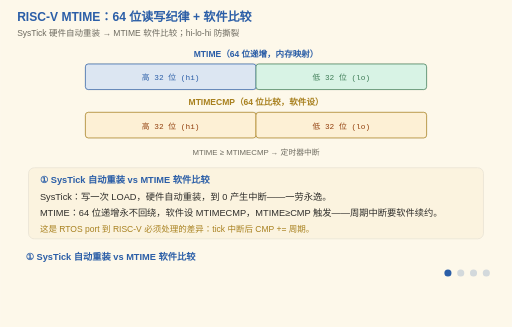
t = 0.00 s
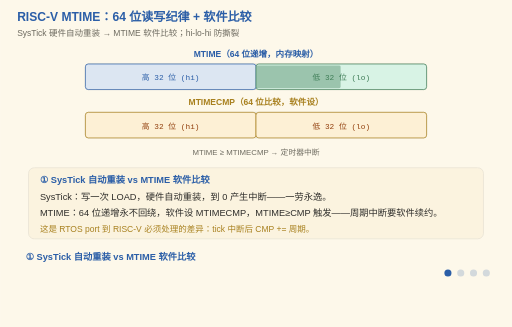
t = 1.72 s
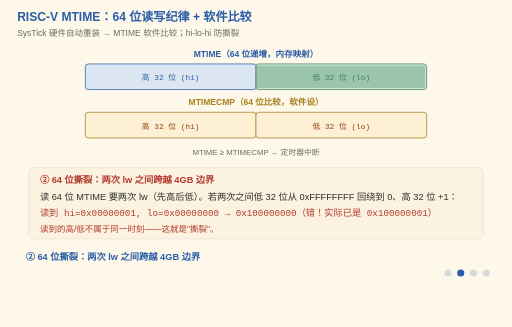
t = 3.44 s
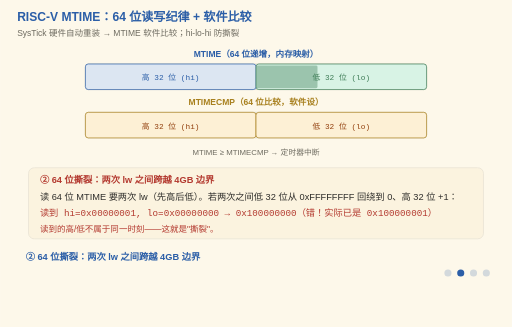
t = 5.25 s
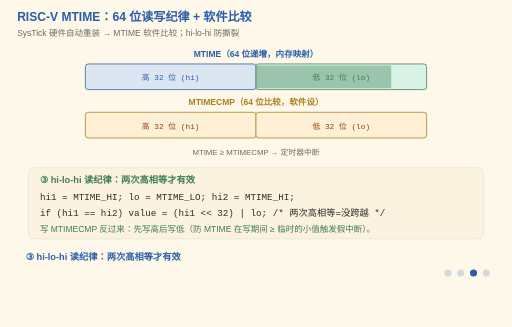
t = 6.75 s
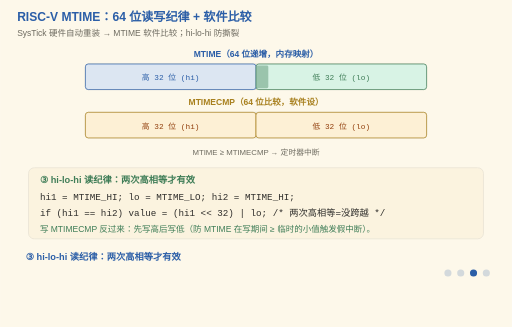
t = 8.25 s

The animated SVG that drew these frames (rendered in a browser with its animation timeline set to each time). Animation: 13 SMIL elements (animate=13); frames cover the first 8.25 s, repeats indefinitely.

<svg xmlns="http://www.w3.org/2000/svg" viewBox="0 0 720 460" font-family="'Segoe Print','Comic Sans MS','Microsoft YaHei',sans-serif">
  <title>RISC-V MTIME 64 位读写纪律：hi-lo-hi 防撕裂</title>
  <desc>RISC-V 的 MTIME 替代 SysTick 做内核时基。MTIME 是 64 位递增计数器（内存映射，非 CSR），MTIMECMP 是 64 位比较寄存器——MTIME ≥ MTIMECMP 时触发定时器中断。32 位 CPU 读 64 位 MTIME 要两次 lw（高 32 位 + 低 32 位），可能撕裂：两次读之间 MTIME 自增跨越 4GB 边界（低 32 位从 0xFFFFFFFF 回绕到 0，高 32 位 +1），读到的高/低不属于同一时刻。纪律是 hi-lo-hi 读：先读高、再读低、再读高，两次高相等才有效。写 MTIMECMP 要先写高后写低（防止 MTIME 在写期间跨越触发假中断）。周期 tick 要软件每次中断后把 MTIMECMP 加一个周期——不像 SysTick 硬件自动重装 LOAD。图上有一个真在跑的 MTIME 计数器：64 位递增，与 MTIMECMP 比较，相等时中断标志亮。</desc>
  <rect width="720" height="460" fill="#FDF8EA"/>
  <text x="24" y="30" font-size="17" font-weight="bold" fill="#2B5EA7">RISC-V MTIME：64 位读写纪律 + 软件比较</text>
  <text x="24" y="50" font-size="12" fill="#6E6B60">SysTick 硬件自动重装 → MTIME 软件比较；hi-lo-hi 防撕裂</text>

  <!-- MTIME 64 位递增条（常驻） -->
  <text x="360" y="80" font-size="12" font-weight="bold" fill="#2B5EA7" text-anchor="middle">MTIME（64 位递增，内存映射）</text>
  <rect x="120" y="90" width="480" height="36" rx="4" fill="#FFFDF6" stroke="#D8D2C0"/>
  <rect x="120" y="90" width="240" height="36" rx="4" fill="#DCE6F2" stroke="#2B5EA7"/>
  <text x="240" y="113" font-size="11" font-family="Consolas,monospace" fill="#2B5EA7" text-anchor="middle">高 32 位 (hi)</text>
  <rect x="360" y="90" width="240" height="36" rx="4" fill="#d8f3e5" stroke="#3F7D57"/>
  <text x="480" y="113" font-size="11" font-family="Consolas,monospace" fill="#3F7D57" text-anchor="middle">低 32 位 (lo)</text>
  <!-- 递增脉冲（连续运动） -->
  <rect x="360" y="92" width="0" height="32" rx="2" fill="#3F7D57" opacity="0.4">
    <animate attributeName="width" values="0;238;0" keyTimes="0;0.86;1" dur="4s" repeatCount="indefinite"/>
  </rect>

  <!-- MTIMECMP 64 位（常驻） -->
  <text x="360" y="148" font-size="12" font-weight="bold" fill="#A8801F" text-anchor="middle">MTIMECMP（64 位比较，软件设）</text>
  <rect x="120" y="158" width="480" height="36" rx="4" fill="#FFFDF6" stroke="#D8D2C0"/>
  <rect x="120" y="158" width="240" height="36" rx="4" fill="#fdf0d5" stroke="#A8801F"/>
  <text x="240" y="181" font-size="11" font-family="Consolas,monospace" fill="#92400e" text-anchor="middle">高 32 位 (hi)</text>
  <rect x="360" y="158" width="240" height="36" rx="4" fill="#fdf0d5" stroke="#A8801F"/>
  <text x="480" y="181" font-size="11" font-family="Consolas,monospace" fill="#92400e" text-anchor="middle">低 32 位 (lo)</text>

  <!-- 比较结果（常驻） -->
  <text x="360" y="218" font-size="11" fill="#6E6B60" text-anchor="middle">MTIME ≥ MTIMECMP → 定时器中断</text>

  <!-- 阶段一：SysTick 自动重装 vs MTIME 软件比较 -->
  <g opacity="1">
    <animate attributeName="opacity" calcMode="discrete" values="1;0;0;0;0" keyTimes="0;0.25;0.5;0.75;1" dur="12s" repeatCount="indefinite"/>
    <rect x="40" y="236" width="640" height="100" rx="8" fill="#FBF3DF" stroke="#E7E2D4"/>
    <text x="56" y="258" font-size="13" font-weight="bold" fill="#2B5EA7">① SysTick 自动重装 vs MTIME 软件比较</text>
    <text x="56" y="282" font-size="13" fill="#2F2E2B">SysTick：写一次 LOAD，硬件自动重装，到 0 产生中断——一劳永逸。</text>
    <text x="56" y="304" font-size="13" fill="#2F2E2B">MTIME：64 位递增永不回绕，软件设 MTIMECMP，MTIME≥CMP 触发——周期中断要软件续约。</text>
    <text x="56" y="326" font-size="12" fill="#A8801F">这是 RTOS port 到 RISC-V 必须处理的差异：tick 中断后 CMP += 周期。</text>
  </g>

  <!-- 阶段二：64 位撕裂风险 -->
  <g opacity="0">
    <animate attributeName="opacity" calcMode="discrete" values="0;1;0;0;0" keyTimes="0;0.25;0.5;0.75;1" dur="12s" repeatCount="indefinite"/>
    <rect x="40" y="236" width="640" height="100" rx="8" fill="#FBF3DF" stroke="#E7E2D4"/>
    <text x="56" y="258" font-size="13" font-weight="bold" fill="#B3392F">② 64 位撕裂：两次 lw 之间跨越 4GB 边界</text>
    <text x="56" y="282" font-size="13" fill="#2F2E2B">读 64 位 MTIME 要两次 lw（先高后低）。若两次之间低 32 位从 0xFFFFFFFF 回绕到 0、高 32 位 +1：</text>
    <text x="56" y="304" font-size="13" font-family="Consolas,monospace" fill="#B3392F">读到 hi=0x00000001, lo=0x00000000 → 0x100000000（错！实际已是 0x100000001）</text>
    <text x="56" y="326" font-size="12" fill="#B3392F">读到的高/低不属于同一时刻——这就是"撕裂"。</text>
  </g>

  <!-- 阶段三：hi-lo-hi 读纪律 -->
  <g opacity="0">
    <animate attributeName="opacity" calcMode="discrete" values="0;0;1;0;0" keyTimes="0;0.25;0.5;0.75;1" dur="12s" repeatCount="indefinite"/>
    <rect x="40" y="236" width="640" height="100" rx="8" fill="#FBF3DF" stroke="#E7E2D4"/>
    <text x="56" y="258" font-size="13" font-weight="bold" fill="#3F7D57">③ hi-lo-hi 读纪律：两次高相等才有效</text>
    <text x="56" y="282" font-size="13" font-family="Consolas,monospace" fill="#2F2E2B">hi1 = MTIME_HI; lo = MTIME_LO; hi2 = MTIME_HI;</text>
    <text x="56" y="304" font-size="13" font-family="Consolas,monospace" fill="#2F2E2B">if (hi1 == hi2) value = (hi1 &lt;&lt; 32) | lo;  /* 两次高相等=没跨越 */</text>
    <text x="56" y="326" font-size="12" fill="#3F7D57">写 MTIMECMP 反过来：先写高后写低（防 MTIME 在写期间 ≥ 临时的小值触发假中断）。</text>
  </g>

  <!-- 阶段四：周期 tick 软件续约 -->
  <g opacity="0">
    <animate attributeName="opacity" calcMode="discrete" values="0;0;0;1;0" keyTimes="0;0.25;0.5;0.75;1" dur="12s" repeatCount="indefinite"/>
    <rect x="40" y="236" width="640" height="100" rx="8" fill="#FBF3DF" stroke="#E7E2D4"/>
    <text x="56" y="258" font-size="13" font-weight="bold" fill="#2B5EA7">④ 周期 tick：软件续约 CMP += 周期</text>
    <text x="56" y="282" font-size="13" font-family="Consolas,monospace" fill="#2F2E2B">void tick_handler() { MTIMECMP = MTIME + PERIOD; /* 或 CMP += PERIOD */ }</text>
    <text x="56" y="304" font-size="13" fill="#2F2E2B">每次中断后把 MTIMECMP 加一个周期——不像 SysTick 写 LOAD 一劳永逸。</text>
    <text x="56" y="326" font-size="12" fill="#2B5EA7">CMP += 周期 比 CMP = now + 周期 更好：不漂移（从中断点算起而非从读 MTIME 算起）。</text>
  </g>

  <!-- 阶段字幕 -->
  <g font-size="13" font-weight="bold" fill="#2B5EA7">
    <g opacity="1"><animate attributeName="opacity" calcMode="discrete" values="1;0;0;0;1" keyTimes="0;0.25;0.5;0.75;1" dur="12s" repeatCount="indefinite"/>
      <text x="36" y="366">① SysTick 自动重装 vs MTIME 软件比较</text></g>
    <g opacity="0"><animate attributeName="opacity" calcMode="discrete" values="0;1;0;0;0" keyTimes="0;0.25;0.5;0.75;1" dur="12s" repeatCount="indefinite"/>
      <text x="36" y="366">② 64 位撕裂：两次 lw 之间跨越 4GB 边界</text></g>
    <g opacity="0"><animate attributeName="opacity" calcMode="discrete" values="0;0;1;0;0" keyTimes="0;0.25;0.5;0.75;1" dur="12s" repeatCount="indefinite"/>
      <text x="36" y="366">③ hi-lo-hi 读纪律：两次高相等才有效</text></g>
    <g opacity="0"><animate attributeName="opacity" calcMode="discrete" values="0;0;0;1;0" keyTimes="0;0.25;0.5;0.75;1" dur="12s" repeatCount="indefinite"/>
      <text x="36" y="366">④ 周期 tick 软件续约：CMP += 周期防漂移</text></g>
  </g>

  <!-- 阶段指示点 -->
  <g transform="translate(630,384)" fill="#2B5EA7">
    <circle cx="0" cy="0" r="5"><animate attributeName="opacity" calcMode="discrete" values="1;0.2;0.2;0.2;0.2" keyTimes="0;0.25;0.5;0.75;1" dur="12s" repeatCount="indefinite"/></circle>
    <circle cx="18" cy="0" r="5"><animate attributeName="opacity" calcMode="discrete" values="0.2;1;0.2;0.2;0.2" keyTimes="0;0.25;0.5;0.75;1" dur="12s" repeatCount="indefinite"/></circle>
    <circle cx="36" cy="0" r="5"><animate attributeName="opacity" calcMode="discrete" values="0.2;0.2;1;0.2;0.2" keyTimes="0;0.25;0.5;0.75;1" dur="12s" repeatCount="indefinite"/></circle>
    <circle cx="54" cy="0" r="5"><animate attributeName="opacity" calcMode="discrete" values="0.2;0.2;0.2;1;0.2" keyTimes="0;0.25;0.5;0.75;1" dur="12s" repeatCount="indefinite"/></circle>
  </g>
</svg>
